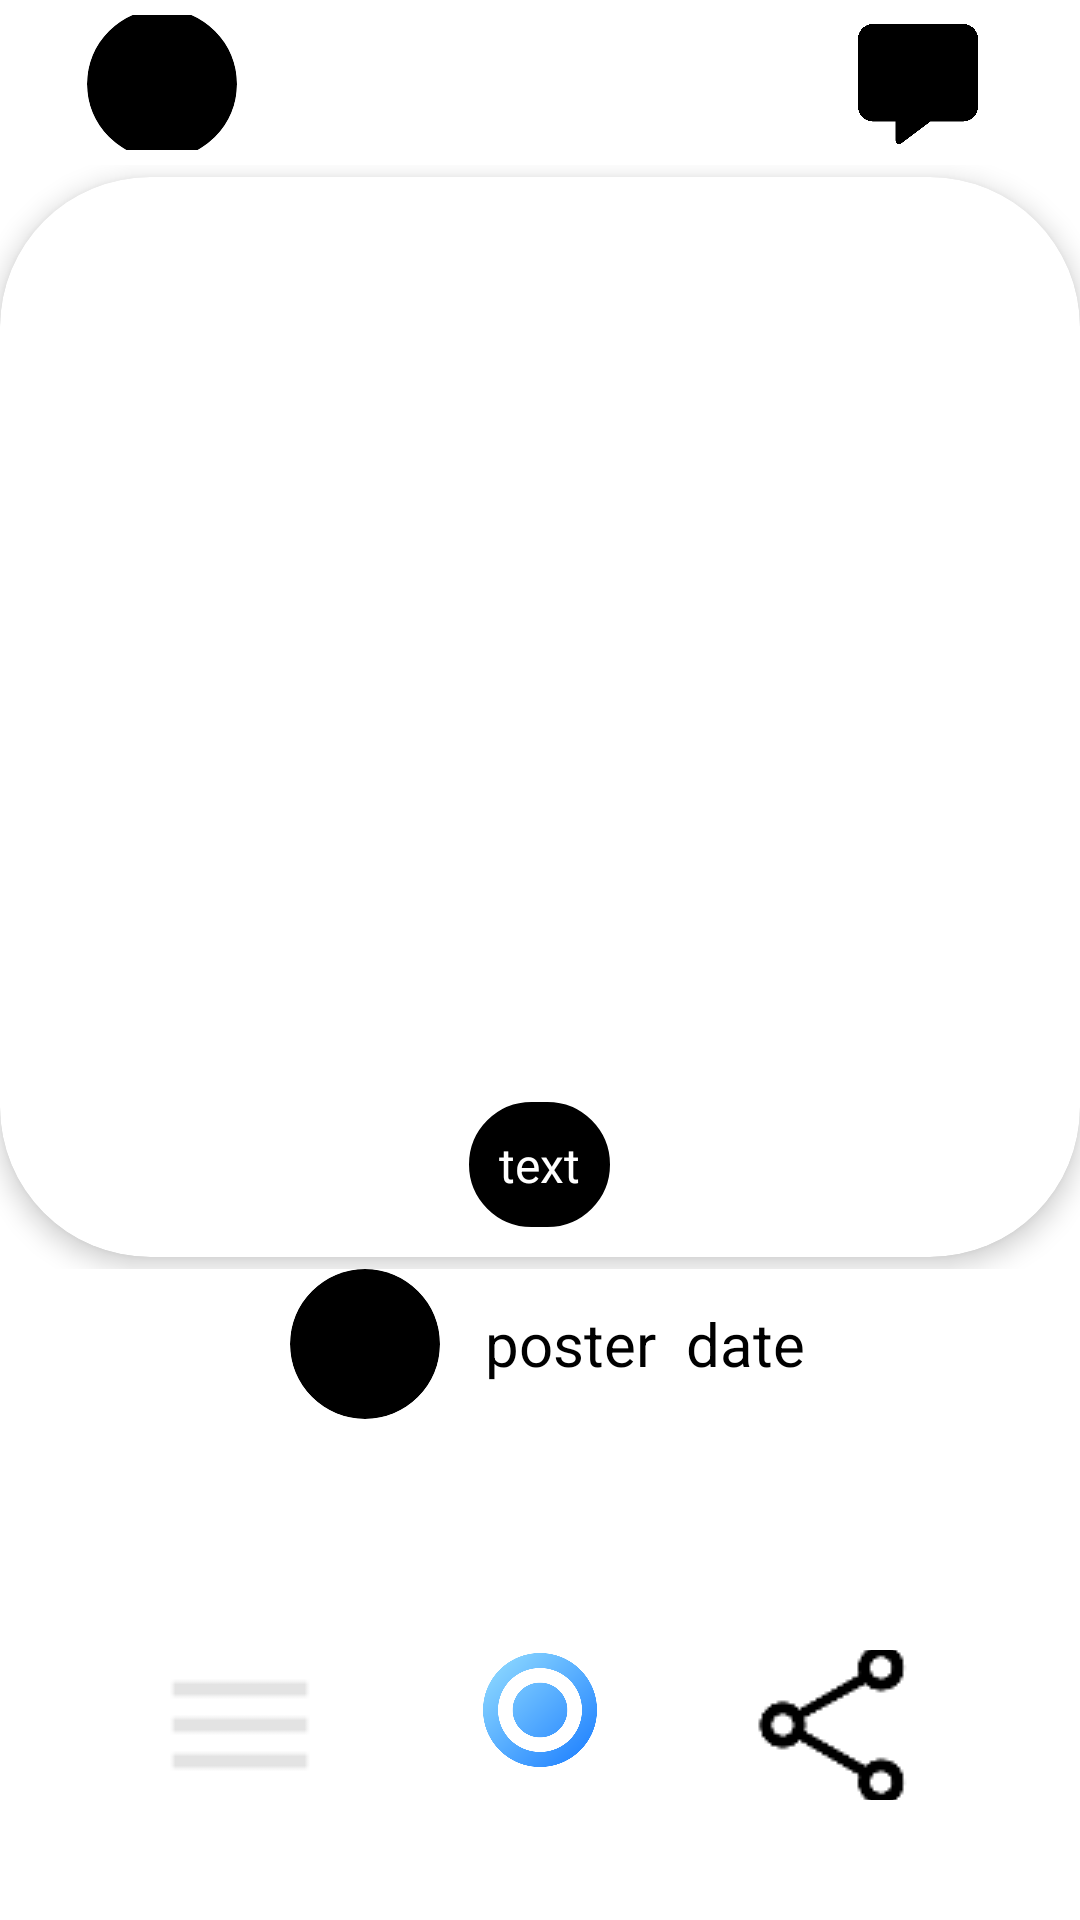

Produce the Android XML layout that renders to this screen, including the resource entries it uses.
<!-- AndroidManifest.xml: application theme Base.Theme.Locket -->
<!-- res/layout/friends_post_screen.xml -->
<?xml version="1.0" encoding="utf-8"?>
<androidx.constraintlayout.widget.ConstraintLayout xmlns:android="http://schemas.android.com/apk/res/android"
    xmlns:app="http://schemas.android.com/apk/res-auto"
    android:layout_width="match_parent"
    android:layout_height="match_parent"
    android:background="?android:attr/windowBackground">

    <LinearLayout
        android:layout_width="match_parent"
        android:layout_height="match_parent"
        android:orientation="vertical">

        <androidx.constraintlayout.widget.ConstraintLayout
            android:layout_width="match_parent"
            android:layout_height="0dp"
            android:layout_weight="0.15"
            android:padding="5dp">

            <ImageButton
                android:id="@+id/user_avatar"
                android:layout_width="50dp"
                android:layout_height="50dp"
                android:layout_marginStart="24dp"
                android:background="@drawable/rounded_corner_full"
                android:clipToOutline="true"
                android:contentDescription="@string/user_avatar"
                android:scaleType="centerCrop"
                android:src="@drawable/locket_four"
                app:layout_constraintBottom_toBottomOf="parent"
                app:layout_constraintStart_toStartOf="parent"
                app:layout_constraintTop_toTopOf="parent" />

            <ImageButton
                android:id="@+id/message"
                android:layout_width="50dp"
                android:layout_height="50dp"
                android:layout_marginEnd="24dp"
                android:background="?android:attr/windowBackground"
                android:contentDescription="@string/chat_with_friends"
                android:padding="5dp"
                android:scaleType="centerInside"
                android:src="@drawable/ic_chat"
                app:layout_constraintBottom_toBottomOf="parent"
                app:layout_constraintEnd_toEndOf="parent"
                app:layout_constraintTop_toTopOf="parent" />

        </androidx.constraintlayout.widget.ConstraintLayout>

        <androidx.constraintlayout.widget.ConstraintLayout
            android:layout_width="match_parent"
            android:layout_height="0dp"
            android:layout_weight="1"
            android:clipChildren="false">

            <androidx.cardview.widget.CardView
                android:id="@+id/cameraCard"
                android:layout_width="0dp"
                android:layout_height="0dp"
                android:clipChildren="false"
                android:clipToPadding="false"
                app:cardCornerRadius="50dp"
                app:cardElevation="5dp"
                app:cardPreventCornerOverlap="false"
                app:layout_constraintBottom_toBottomOf="parent"
                app:layout_constraintDimensionRatio="1:1"
                app:layout_constraintEnd_toEndOf="parent"
                app:layout_constraintStart_toStartOf="parent"
                app:layout_constraintTop_toTopOf="parent">

                <FrameLayout
                    android:id="@+id/mediaContainer"
                    android:layout_width="match_parent"
                    android:layout_height="match_parent"
                    android:layout_gravity="center"
                    android:clipChildren="true"
                    android:clipToPadding="true">

                    <ImageView
                        android:id="@+id/friend_image_view"
                        android:layout_width="match_parent"
                        android:layout_height="match_parent"
                        android:adjustViewBounds="false"
                        android:scaleType="centerCrop"
                        android:visibility="visible" />

                    <TextureView
                        android:id="@+id/friend_texture_view"
                        android:layout_width="match_parent"
                        android:layout_height="match_parent"
                        android:layout_gravity="center"
                        android:visibility="gone"/>

                    <TextView
                        android:id="@+id/message_confirm_input"
                        android:layout_width="wrap_content"
                        android:layout_height="wrap_content"
                        android:layout_gravity="center|bottom"
                        android:background="@drawable/rounded_corner_full"
                        android:hint="@string/text"
                        android:padding="10dp"
                        android:layout_marginBottom="10dp"
                        android:textAlignment="center"
                        android:textColor="#FFFFFF"
                        android:textColorHint="#FFFFFF"
                        android:textSize="16sp" />

                </FrameLayout>

            </androidx.cardview.widget.CardView>
        </androidx.constraintlayout.widget.ConstraintLayout>

        <LinearLayout
            android:layout_width="wrap_content"
            android:layout_height="wrap_content"
            android:layout_gravity="center_horizontal"
            android:orientation="horizontal">

            <ImageButton
                android:id="@+id/poster_avatar"
                android:layout_width="50dp"
                android:layout_height="50dp"
                android:layout_marginStart="10dp"
                android:layout_marginEnd="10dp"
                android:background="@drawable/rounded_corner_full"
                android:clipToOutline="true"
                android:scaleType="centerCrop"
                android:contentDescription="@string/user_avatar"
                android:src="@drawable/locket_four" />

            <TextView
                android:id="@+id/poster"
                android:layout_width="wrap_content"
                android:layout_height="wrap_content"
                android:layout_gravity="center_vertical"
                android:layout_marginHorizontal="5dp"
                android:layout_weight="1"
                android:text="@string/poster"
                android:textColor="?android:attr/textColor"
                android:textSize="20sp" />

            <TextView
                android:id="@+id/post_date"
                android:layout_width="wrap_content"
                android:layout_height="wrap_content"
                android:layout_gravity="center_vertical"
                android:layout_marginHorizontal="5dp"
                android:layout_weight="1"
                android:text="@string/date"
                android:textColor="?android:attr/textColor"
                android:textSize="20sp" />
        </LinearLayout>

        <EditText
            android:id="@+id/message_input"
            android:layout_width="wrap_content"
            android:layout_height="wrap_content"
            android:layout_gravity="center_horizontal"
            android:layout_marginVertical="5dp"
            android:background="@drawable/rounded_corner_send_message"
            android:ems="10"
            android:hint="@string/send_message"
            android:inputType="text"
            android:padding="10dp"
            android:textColorHint="@color/white"
            android:textColor="@color/white"
            android:textSize="20sp" />

        <LinearLayout
            android:layout_width="match_parent"
            android:layout_height="wrap_content"
            android:layout_gravity="bottom"
            android:layout_marginBottom="20dp"
            android:orientation="horizontal">

            <ImageButton
                android:id="@+id/history_screen_btn"
                android:layout_width="40dp"
                android:layout_height="50dp"
                android:layout_margin="20dp"
                android:layout_weight="1"
                android:background="?android:attr/windowBackground"
                android:contentDescription="@string/select_from_album"
                android:src="@drawable/menu_16dp"
                android:textColor="@android:color/white" />

            <ImageButton
                android:id="@+id/camera_screen_btn"
                android:layout_width="40dp"
                android:layout_height="40dp"
                android:layout_marginTop="20dp"
                android:background="?android:attr/windowBackground"
                android:scaleType="centerInside"
                android:contentDescription="@string/take_a_photo"
                android:textColor="@android:color/white"
                android:src="@drawable/circle" />

            <ImageButton
                android:id="@+id/share_button"
                android:layout_width="40dp"
                android:layout_height="50dp"
                android:layout_margin="20dp"
                android:layout_weight="1"
                android:background="?android:attr/windowBackground"
                android:contentDescription="@string/change_camera_selfie"
                android:src="@drawable/share_16dp"
                android:textColor="@android:color/white" />
        </LinearLayout>

    </LinearLayout>


</androidx.constraintlayout.widget.ConstraintLayout>
<!-- resources referenced by this layout -->
<resources>
  <color name="white">#FFFFFFFF</color>
  <!-- drawable circle: png bitmap (drawable, 35201 bytes) -->
  <!-- drawable ic_chat: png bitmap (drawable, 22447 bytes) -->
  <!-- drawable locket_four: png bitmap (drawable-night, 293757 bytes) -->
  <!-- drawable menu_16dp: png bitmap (drawable, 329 bytes) -->
  <!-- drawable rounded_corner_full (drawable) -->
  <?xml version="1.0" encoding="utf-8"?>
  <shape xmlns:android="http://schemas.android.com/apk/res/android" >
      <stroke
          android:width="1dp"
          android:color="@color/black" />
  
      <solid android:color="@color/black" />
  
      <padding
          android:left="1dp"
          android:right="1dp"
          android:bottom="1dp"
          android:top="1dp" />
  
      <corners android:radius="9999dp" />
  </shape>
  <!-- drawable rounded_corner_send_message (drawable-night) -->
  <?xml version="1.0" encoding="utf-8"?>
  <shape xmlns:android="http://schemas.android.com/apk/res/android"
      android:shape="rectangle">
      <corners android:radius="16dp" />
      <solid android:color="#383838" /> 
  </shape>
  <!-- drawable share_16dp: png bitmap (drawable, 1310 bytes) -->
  <string name="change_camera_selfie">change_camera_selfie</string>
  <string name="chat_with_friends">chat_with_friends</string>
  <string name="date">date</string>
  <string name="poster">poster</string>
  <string name="select_from_album">select_from_album</string>
  <string name="send_message">Send message...</string>
  <string name="take_a_photo">Take a photo</string>
  <string name="text">text</string>
  <string name="user_avatar" />
  <style name="Base.Theme.Locket" parent="Theme.Material3.DayNight.NoActionBar">
          
  
          
          <item name="android:statusBarColor">@color/light_status_bar_color</item> 
  
          
          <item name="android:windowLightStatusBar">true</item> 
  
          
          <item name="colorPrimary">@color/light_primary</item>
  
          
          <item name="colorPrimaryVariant">@color/light_primary_variant</item>
  
          
          <item name="android:windowBackground">@color/light_window_background</item>
  
          
          <item name="android:textColor">@color/light_text_color</item>
  
          <item name="textColor">#FF000000</item>          
          <item name="textColorInverse">#FFFFFFFF</item>   
  
          <item name="editTextColor">#FF383838</item> 
  
      </style>
  <color name="black">#FF000000</color>
  <color name="light_status_bar_color">#FFFFFF</color>
  <color name="light_primary">#6200EE</color>
  <color name="light_primary_variant">#3700B3</color>
  <color name="light_window_background">#FFFFFF</color>
  <color name="light_text_color">#000000</color>
</resources>
